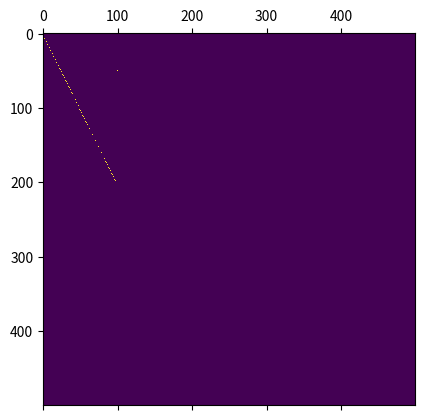

Generate this figure with matplotlib:
#!/usr/bin/env python3
# -*- coding: utf-8 -*-
"""
Created on Sat Feb  9 16:46:00 2019

@author: laura
"""

import numpy as np
from PIL import Image


n=500
M=np.zeros((n,n))

x0=1
xn=50
y0=1
yn=100
M[x0,y0]=255
M[xn,yn]=255
distx=xn-x0
m=(yn-y0)/(xn-x0)

#se m >1 x em funcao de y
if m<=1:
    print('oi1')
    b=y0+m*x0
    x=x0
    for i in range(distx):
        y=int(m*x+b)
        M[x,y]=255
        
        x=x+1
else:
    print('oi2')
    disty=yn-y0
    #m=(xn-x0)/(yn-y0)
    b=x0+m*y0
    y=y0
    for i in range(disty):
        x=int(m*y+b)
        M[x,y]=255
        
        y=y+1
    
import matplotlib.pyplot as plt
plt.matshow(M)
img = Image.fromarray(M).convert('L')
img.show()
    
